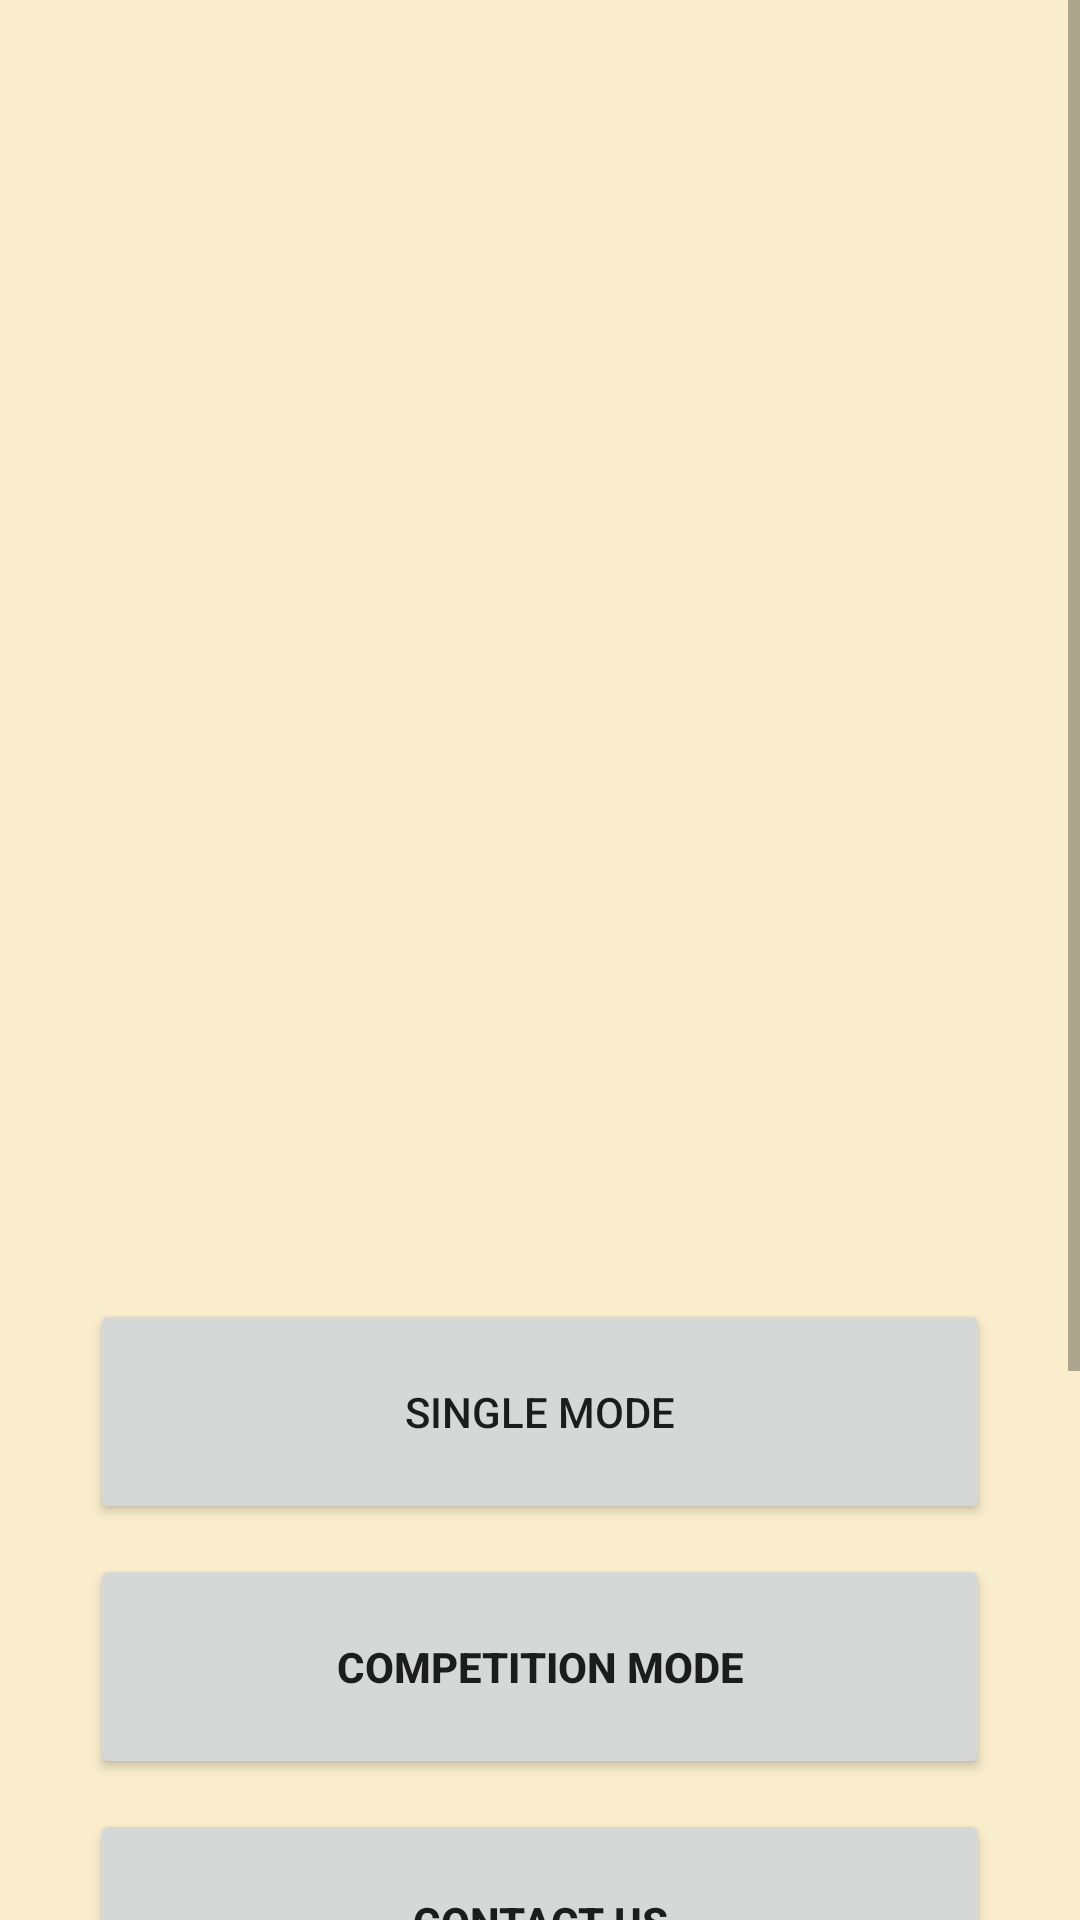

Produce the Android XML layout that renders to this screen, including the resource entries it uses.
<!-- AndroidManifest.xml: application theme AppTheme -->
<!-- res/layout/activity_menuprincipal.xml -->
<?xml version="1.0" encoding="utf-8"?>
<ScrollView
    xmlns:android="http://schemas.android.com/apk/res/android"
    xmlns:app="http://schemas.android.com/apk/res-auto"
    xmlns:tools="http://schemas.android.com/tools"
    android:layout_width="match_parent"
    android:layout_height="match_parent"
    android:background="@drawable/neon"
    android:fillViewport="true"
    tools:context=".Menuprincipal">

    <LinearLayout
        android:layout_width="match_parent"
        android:layout_height="match_parent"
        android:orientation="vertical">

        <ImageView
            android:id="@+id/logo"
            android:layout_width="200dp"
            android:layout_height="253dp"
            android:layout_marginRight="30dp"
            android:layout_gravity="center_horizontal"
            android:layout_marginTop="180dp"
            android:src="@drawable/afrikanaonelogo" />

        <Button
            android:id="@+id/button_modolibre"
            android:layout_width="300dp"
            android:layout_height="75dp"
            android:layout_centerHorizontal="true"
            android:layout_gravity="center_horizontal"
            android:shadowDx="4"
            android:shadowDy="4"
            android:shadowRadius="6"
            android:text="SINGLE MODE"
            app:strokeWidth="3dp" />

        <Button
            android:id="@+id/button_modocompeticion"
            android:layout_width="300dp"
            android:layout_height="75dp"
            android:layout_below="@+id/button_modolibre"
            android:layout_gravity="center_horizontal"
            android:layout_marginTop="10dp"
            android:gravity="center"
            android:shadowDx="4"
            android:shadowDy="4"
            android:shadowRadius="6"
            android:text="COMPETITION MODE"
            android:textStyle="bold"
            app:strokeWidth="3dp" />

        <Button
            android:id="@+id/button_contactanos"
            android:layout_width="300dp"
            android:layout_height="75dp"
            android:layout_below="@+id/button_modocompeticion"
            android:layout_gravity="center_horizontal"
            android:layout_marginTop="10dp"
            android:gravity="center"
            android:shadowDx="4"
            android:shadowDy="4"
            android:shadowRadius="6"
            android:text="CONTACT US"
            android:textStyle="bold"
            app:strokeWidth="3dp" />

        <TextView
            android:layout_width="wrap_content"
            android:layout_height="wrap_content"
            android:layout_gravity="center_horizontal"
            android:shadowDx="4"
            android:shadowDy="4"
            android:shadowRadius="6"
            android:text="2024.INICIATIVAS ELEBI"
            android:layout_marginTop="180dp"
            android:textColor="@color/black"
            android:textStyle="bold" />

        <TextView
            android:layout_width="wrap_content"
            android:layout_height="wrap_content"
           android:layout_gravity="center_horizontal"
            android:shadowDx="4"
            android:shadowDy="4"
            android:shadowRadius="6"
            android:text="ALL RIGHTS RESERVED"
            android:textColor="@color/black"
            android:textStyle="bold" />


    </LinearLayout>
</ScrollView>
<!-- resources referenced by this layout -->
<resources>
  <color name="black">#FF000000</color>
  <style name="AppTheme" parent="Theme.MaterialComponents.Light.NoActionBar">
          <item name="colorPrimary">@color/primaryColor</item>
          <item name="colorPrimaryVariant">@color/primaryVariant</item>
          <item name="colorOnPrimary">@android:color/black</item>
  
          <item name="colorSecondary">@color/accentColor</item>
          <item name="colorOnSecondary">@android:color/black</item>
  
          <item name="android:colorBackground">@color/backgroundColor</item>
          <item name="colorSurface">@color/backgroundColor</item>
          <item name="colorOnSurface">@color/textPrimary</item>
  
          
          <item name="materialButtonStyle">@style/RoundedButton</item>
      </style>
  <color name="primaryColor">#CCD5AE</color>
  <color name="primaryVariant">#E9EDC9</color>
  <color name="accentColor">#FEFAE0</color>
  <color name="backgroundColor">#FAEDCD</color>
  <color name="textPrimary">#4A4A4A</color>
  <style name="RoundedButton" parent="Widget.AppCompat.Button">
          <item name="android:background">@drawable/button_rounded</item>
          <item name="android:textColor">@android:color/white</item>
          <item name="android:minHeight">48dp</item>
          <item name="android:padding">12dp</item>
          <item name="android:elevation">0dp</item> 
      </style>
  <!-- drawable button_rounded (drawable) -->
  <?xml version="1.0" encoding="utf-8"?>
  <layer-list xmlns:android="http://schemas.android.com/apk/res/android">
  
      
      <item>
          <shape android:shape="rectangle">
              <solid android:color="@color/black"/> 
              <corners android:radius="30dp"/> 
          </shape>
      </item>
  
      
      <item android:left="5dp" android:right="5dp" android:top="5dp" android:bottom="5dp">
          <shape android:shape="rectangle">
              <solid android:color="@color/buttonColor"/> 
              <corners android:radius="25dp"/> 
          </shape>
      </item>
  
  </layer-list>
  <color name="buttonColor">#797D62</color>
</resources>
